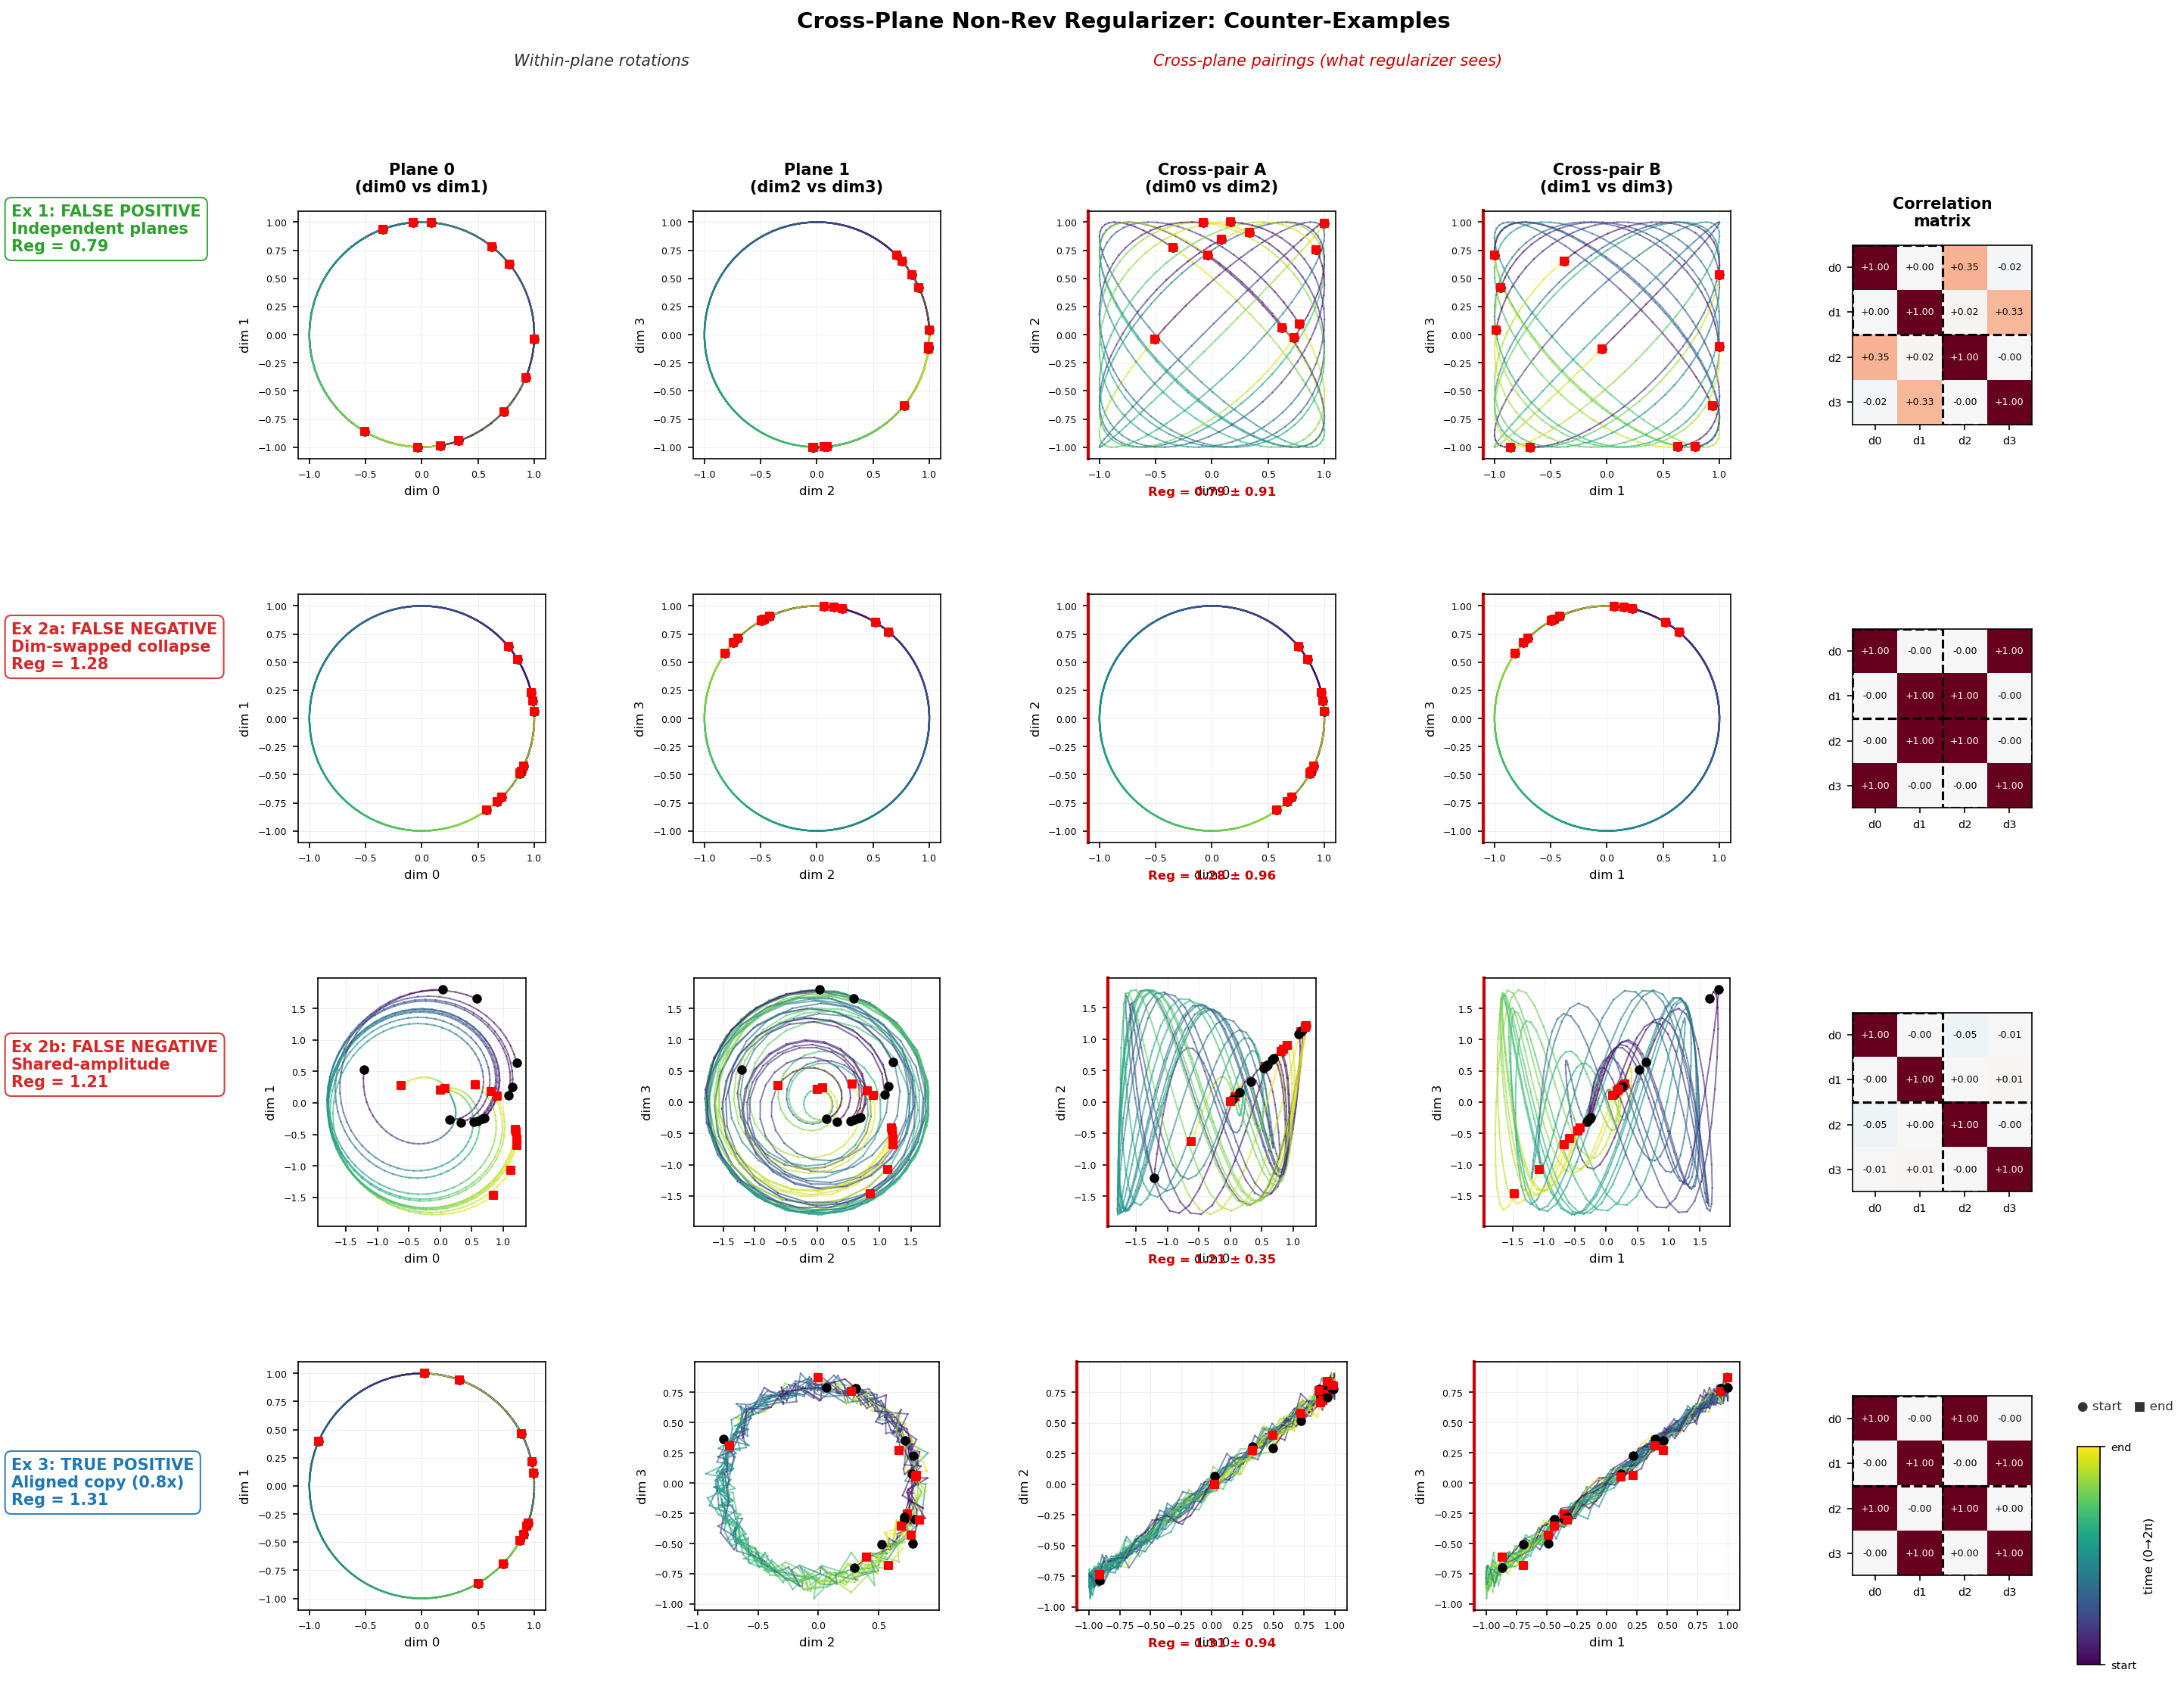

Reproduce this figure in Python.
"""
Counter-examples showing the cross-plane non-rev regularizer
measures the wrong thing.

Example 1 (false positive): HIGH regularizer, but planes are INDEPENDENT.
  Two independent rotations at the same frequency. Random shuffles pair
  sin/cos from different planes → high S.

Example 2 (false negative): LOW regularizer, but planes are COLLAPSED.
  Plane 1 is a 90-degree rotation of plane 0 in dim-space: (dim2,dim3) =
  (dim1, dim0). The planes span the exact same subspace (identical info),
  but the cross-plane regularizer doesn't detect it because cross-mixing
  produces (cos,cos) or (sin,sin) pairs that don't rotate.

Run:  python counterexample_xp_reg.py
"""

import torch
import numpy as np
import matplotlib.pyplot as plt
import matplotlib.cm as cm

from loss import non_reversibility_S, _batch_rms_normalize, non_rev_regularizer


def corr_matrix(F):
    """(K, d, T) -> (d, d) Pearson correlation matrix."""
    K, d, T = F.shape
    Z = F.permute(0, 2, 1).reshape(K * T, d)
    Z = Z - Z.mean(dim=0)
    Z = Z / (Z.std(dim=0) + 1e-8)
    return ((Z.T @ Z) / Z.shape[0]).numpy()


def plot_example(title, F, reg_mean, reg_std, corr_off_diag, ax_row):
    """Plot rotations for one example across a row of axes.

    ax_row: list of 5 axes [plane0, plane1, cross(0,2), cross(1,3), corr_mat]
    """
    K, d, T = F.shape
    F_np = F.numpy()
    n_show = min(12, K)

    trial_colors = cm.tab10(np.linspace(0, 1, n_show))
    time_colors = cm.viridis(np.linspace(0, 1, T))

    pairs = [
        (0, 1, "dim 0", "dim 1"),   # plane 0
        (2, 3, "dim 2", "dim 3"),   # plane 1
        (0, 2, "dim 0", "dim 2"),   # cross A
        (1, 3, "dim 1", "dim 3"),   # cross B
    ]

    for col, (dx, dy, xl, yl) in enumerate(pairs):
        ax = ax_row[col]
        for k in range(n_show):
            x, y = F_np[k, dx, :], F_np[k, dy, :]
            # time-coded color per segment
            for ti in range(T - 1):
                ax.plot(x[ti:ti+2], y[ti:ti+2], color=time_colors[ti],
                        alpha=0.6, lw=1.0)
            # start marker
            ax.scatter(x[0], y[0], s=25, color='black', zorder=5, marker='o')
            # end marker
            ax.scatter(x[-1], y[-1], s=25, color='red', zorder=5, marker='s')
        ax.set_xlabel(xl, fontsize=8)
        if col == 0:
            ax.set_ylabel(yl, fontsize=8)
        else:
            ax.set_ylabel(yl, fontsize=8)
        ax.set_aspect('equal')
        ax.tick_params(labelsize=6)
        # light grey grid
        ax.grid(True, alpha=0.2, lw=0.5)

    # draw vertical separator between plane plots and cross-pair plots
    for col in [2, 3]:
        ax_row[col].spines['left'].set_color('#cc0000')
        ax_row[col].spines['left'].set_linewidth(2)

    # Panel 5: Correlation matrix heatmap
    ax = ax_row[4]
    C = corr_matrix(F)
    im = ax.imshow(C, vmin=-1, vmax=1, cmap='RdBu_r')
    ax.set_xticks(range(4))
    ax.set_yticks(range(4))
    ax.set_xticklabels([f'd{i}' for i in range(4)], fontsize=7)
    ax.set_yticklabels([f'd{i}' for i in range(4)], fontsize=7)
    # plane-block outlines
    for p in range(2):
        rect = plt.Rectangle((2*p - 0.5, 2*p - 0.5), 2, 2, fill=False,
                              edgecolor='black', lw=1.5, linestyle='--')
        ax.add_patch(rect)
    # annotate cells
    for i in range(4):
        for j in range(4):
            ax.text(j, i, f"{C[i,j]:+.2f}", ha='center', va='center', fontsize=6,
                    color='white' if abs(C[i,j]) > 0.6 else 'black')

    # Reg value annotation below the cross-pair plots
    ax_row[2].annotate(f"Reg = {reg_mean:.2f} ± {reg_std:.2f}",
                       xy=(0.5, -0.15), xycoords='axes fraction',
                       fontsize=8, ha='center', color='#cc0000', fontweight='bold')


def report(name, F):
    """Print non-rev scores and correlation matrix for a 4d embedding."""
    F_hat = _batch_rms_normalize(F)
    S_full = non_reversibility_S(F_hat).item()
    S_p0 = non_reversibility_S(F_hat[:, 0:2, :]).item()
    S_p1 = non_reversibility_S(F_hat[:, 2:4, :]).item()

    # targeted swap: pair (dim0,dim2) and (dim1,dim3)
    idx_cross = [2, 0, 3, 1]
    S_cross = non_reversibility_S(F_hat[:, idx_cross, :]).item()

    reg_vals = [non_rev_regularizer(F_hat).item() for _ in range(500)]
    S_reg_mean = np.mean(reg_vals)
    S_reg_std = np.std(reg_vals)

    C = corr_matrix(F)
    off_diag = np.abs(C[0:2, 2:4]).mean()

    print(f"\n{'='*60}")
    print(f"  {name}")
    print(f"{'='*60}")
    print(f"  Within-plane S:   plane 0 = {S_p0:.4f}   plane 1 = {S_p1:.4f}")
    print(f"  Full S (both):    {S_full:.4f}")
    print(f"  Cross-plane S:    {S_cross:.4f}   (targeted swap)")
    print(f"  Regularizer:      {S_reg_mean:.4f} +/- {S_reg_std:.4f}  (500 shuffles)")
    print(f"  Cross-plane |r|:  {off_diag:.4f}")
    print(f"\n  Correlation matrix:")
    for i in range(4):
        row = "    " + "  ".join(f"{C[i,j]:+.3f}" for j in range(4))
        print(row)
    print()

    return S_reg_mean, S_reg_std, off_diag


K, T = 256, 64
torch.manual_seed(42)
t = torch.linspace(0, 2 * np.pi, T).unsqueeze(0)          # (1, T)

# ── Example 1: FALSE POSITIVE ──────────────────────────────────────────
# Two independent rotations at the SAME frequency.
# They carry different info (independent phases) but the regularizer
# penalises them because shuffled dims form cross-plane rotation pairs.

phi0 = torch.randn(K, 1)
phi1 = torch.randn(K, 1)        # independent of phi0
plane0 = torch.stack([torch.cos(t + phi0), torch.sin(t + phi0)], dim=1)
plane1 = torch.stack([torch.cos(t + phi1), torch.sin(t + phi1)], dim=1)
F_indep = torch.cat([plane0, plane1], dim=1)

r1 = report("Ex 1 — FALSE POSITIVE\n"
             "  Independent planes, same frequency\n"
             "  Regularizer HIGH despite planes being non-redundant", F_indep)

# ── Example 2a: FALSE NEGATIVE — dim-swapped collapse ─────────────────
# Plane 1 is plane 0 with dims swapped: (dim2, dim3) = (dim1, dim0).
# Planes span the EXACT same 2D subspace — total redundancy.
# But the regularizer value ≈ Ex 3 value, so it can't distinguish this
# from independent planes. More critically: the *targeted* swap gives
# high S, but random shuffles include pairings that break rotation too.

phi = torch.randn(K, 1)
plane0 = torch.stack([torch.cos(t + phi), torch.sin(t + phi)], dim=1)
plane1 = torch.stack([torch.sin(t + phi), torch.cos(t + phi)], dim=1)  # swapped
F_swapped = torch.cat([plane0, plane1], dim=1)

r2a = report("Ex 2a — FALSE NEGATIVE (dim-swapped collapse)\n"
             "  Planes span identical subspace\n"
             "  Reg ≈ same as independent planes (can't distinguish)", F_swapped)

# ── Example 2b: FALSE NEGATIVE — non-linear redundancy ────────────────
# Two planes at different frequencies sharing an amplitude envelope.
# dim-level |r| ≈ 0 (orthogonal waveforms), but mutual information is
# high (shared modulation). Neither the regularizer NOR Barlow Twins
# can detect this kind of redundancy.

phi = torch.randn(K, 1)
amp = (1.0 + 0.8 * torch.sin(0.5 * t + phi))       # shared envelope
plane0 = torch.stack([amp * torch.cos(t + phi),
                      amp * torch.sin(t + phi)], dim=1)
plane1 = torch.stack([amp * torch.cos(3*t + phi),
                      amp * torch.sin(3*t + phi)], dim=1)
F_shared_amp = torch.cat([plane0, plane1], dim=1)

r2b = report("Ex 2b — FALSE NEGATIVE (non-linear redundancy)\n"
             "  Shared amplitude, different frequencies\n"
             "  Both regularizer AND Barlow Twins miss this", F_shared_amp)

# ── Example 3: for comparison — TRUE COLLAPSE that IS detected ────────
# Plane 1 = scaled copy of plane 0 (same dim alignment).
# Here the regularizer DOES work because cross-mixing (cos, scaled-sin)
# still rotates. Shows the regularizer only catches aligned-copy collapse.

plane0 = torch.stack([torch.cos(t + phi), torch.sin(t + phi)], dim=1)
plane1 = 0.8 * plane0 + 0.05 * torch.randn_like(plane0)
F_copy = torch.cat([plane0, plane1], dim=1)

r3 = report("Ex 3 — TRUE POSITIVE (for comparison)\n"
            "  Plane 1 = 0.8 * Plane 0 (aligned copy)\n"
            "  Regularizer catches this type of collapse", F_copy)

# ── Figure ─────────────────────────────────────────────────────────────
examples = [
    ("Ex 1: FALSE POSITIVE\nIndependent planes, same freq\n(NOT collapsed)", F_indep, r1),
    ("Ex 2a: FALSE NEGATIVE\nDim-swapped identical subspace\n(TOTAL collapse)", F_swapped, r2a),
    ("Ex 2b: FALSE NEGATIVE\nShared amplitude, diff freq\n(Nonlinear redundancy)", F_shared_amp, r2b),
    ("Ex 3: TRUE POSITIVE\nAligned copy (0.8x)\n(Linear collapse)", F_copy, r3),
]

fig, axes = plt.subplots(4, 5, figsize=(20, 16),
                         gridspec_kw={'width_ratios': [1, 1, 1, 1, 0.6],
                                      'wspace': 0.35, 'hspace': 0.55})

col_headers = ["Plane 0\n(dim0 vs dim1)",
               "Plane 1\n(dim2 vs dim3)",
               "Cross-pair A\n(dim0 vs dim2)",
               "Cross-pair B\n(dim1 vs dim3)",
               "Correlation\nmatrix"]

row_labels = [
    "Ex 1: FALSE POSITIVE\nIndependent planes\nReg = {reg:.2f}",
    "Ex 2a: FALSE NEGATIVE\nDim-swapped collapse\nReg = {reg:.2f}",
    "Ex 2b: FALSE NEGATIVE\nShared-amplitude\nReg = {reg:.2f}",
    "Ex 3: TRUE POSITIVE\nAligned copy (0.8x)\nReg = {reg:.2f}",
]

for row_idx, (title, F, (reg_mean, reg_std, off_diag)) in enumerate(examples):
    plot_example(title, F, reg_mean, reg_std, off_diag, axes[row_idx])

# Column headers on top row only
for col, label in enumerate(col_headers):
    axes[0, col].set_title(label, fontsize=10, fontweight='bold', pad=12)

# Row labels on the left
row_colors = ['#2ca02c', '#d62728', '#d62728', '#1f77b4']
for row_idx, (_, _, (reg_mean, reg_std, off_diag)) in enumerate(examples):
    label = row_labels[row_idx].format(reg=reg_mean)
    fig.text(0.01, 0.87 - row_idx * 0.23, label,
             fontsize=10, fontweight='bold', va='center', ha='left',
             color=row_colors[row_idx],
             bbox=dict(boxstyle='round,pad=0.4', facecolor='white',
                       edgecolor=row_colors[row_idx], alpha=0.9))

# Bracket between col 1 and col 2: "within-plane" vs "cross-plane"
fig.text(0.27, 0.96, "Within-plane rotations",
         fontsize=10, ha='center', style='italic', color='#333333')
fig.text(0.59, 0.96, "Cross-plane pairings (what regularizer sees)",
         fontsize=10, ha='center', style='italic', color='#cc0000')

# Time color bar legend
sm = plt.cm.ScalarMappable(cmap='viridis', norm=plt.Normalize(0, 1))
sm.set_array([])
cbar_ax = fig.add_axes([0.92, 0.08, 0.01, 0.12])
cbar = fig.colorbar(sm, cax=cbar_ax)
cbar.set_label('time (0→2π)', fontsize=8)
cbar.set_ticks([0, 1])
cbar.set_ticklabels(['start', 'end'], fontsize=7)

# marker legend
fig.text(0.92, 0.22, '● start   ■ end', fontsize=8, ha='left', color='#333')

fig.suptitle("Cross-Plane Non-Rev Regularizer: Counter-Examples",
             fontsize=14, fontweight='bold', y=0.99)

plt.savefig("counterexample_xp_reg.png", dpi=150, bbox_inches='tight',
            facecolor='white')
print(f"\nFigure saved to: counterexample_xp_reg.png")
plt.close()

# ── Summary ────────────────────────────────────────────────────────────
print("\n" + "="*60)
print("  SUMMARY")
print("="*60)
print(f"  {'Example':<45} {'Reg':>7}  {'|r|':>5}  {'Collapsed?'}")
print(f"  {'-------':<45} {'---':>7}  {'---':>5}  {'----------'}")
print(f"  {'Ex 1: Independent planes (same freq)':<45} {r1[0]:>7.2f}  {r1[2]:>5.2f}  {'NO'}")
print(f"  {'Ex 2a: Dim-swapped identical subspace':<45} {r2a[0]:>7.2f}  {r2a[2]:>5.2f}  {'YES (total)'}")
print(f"  {'Ex 2b: Shared amplitude, diff freq':<45} {r2b[0]:>7.2f}  {r2b[2]:>5.2f}  {'YES (nonlinear)'}")
print(f"  {'Ex 3: Aligned copy (0.8x)':<45} {r3[0]:>7.2f}  {r3[2]:>5.2f}  {'YES (linear)'}")
print()
print("  Problems with the cross-plane non-rev regularizer:")
print("  1. FALSE POSITIVE: penalises Ex 1 (independent, non-collapsed)")
print("  2. INDISTINGUISHABLE: Ex 2a, 2b, 3 all give reg ~ 1.2-1.3")
print("     despite different collapse types (and one isn't collapsed!)")
print("  3. ENORMOUS VARIANCE: std ~ 0.9 on most examples -> noisy gradients")
print("  4. BLIND TO NON-LINEAR REDUNDANCY: Ex 2b has high mutual info")
print("     but near-zero linear correlation -- invisible to all linear methods")
print("="*60)
